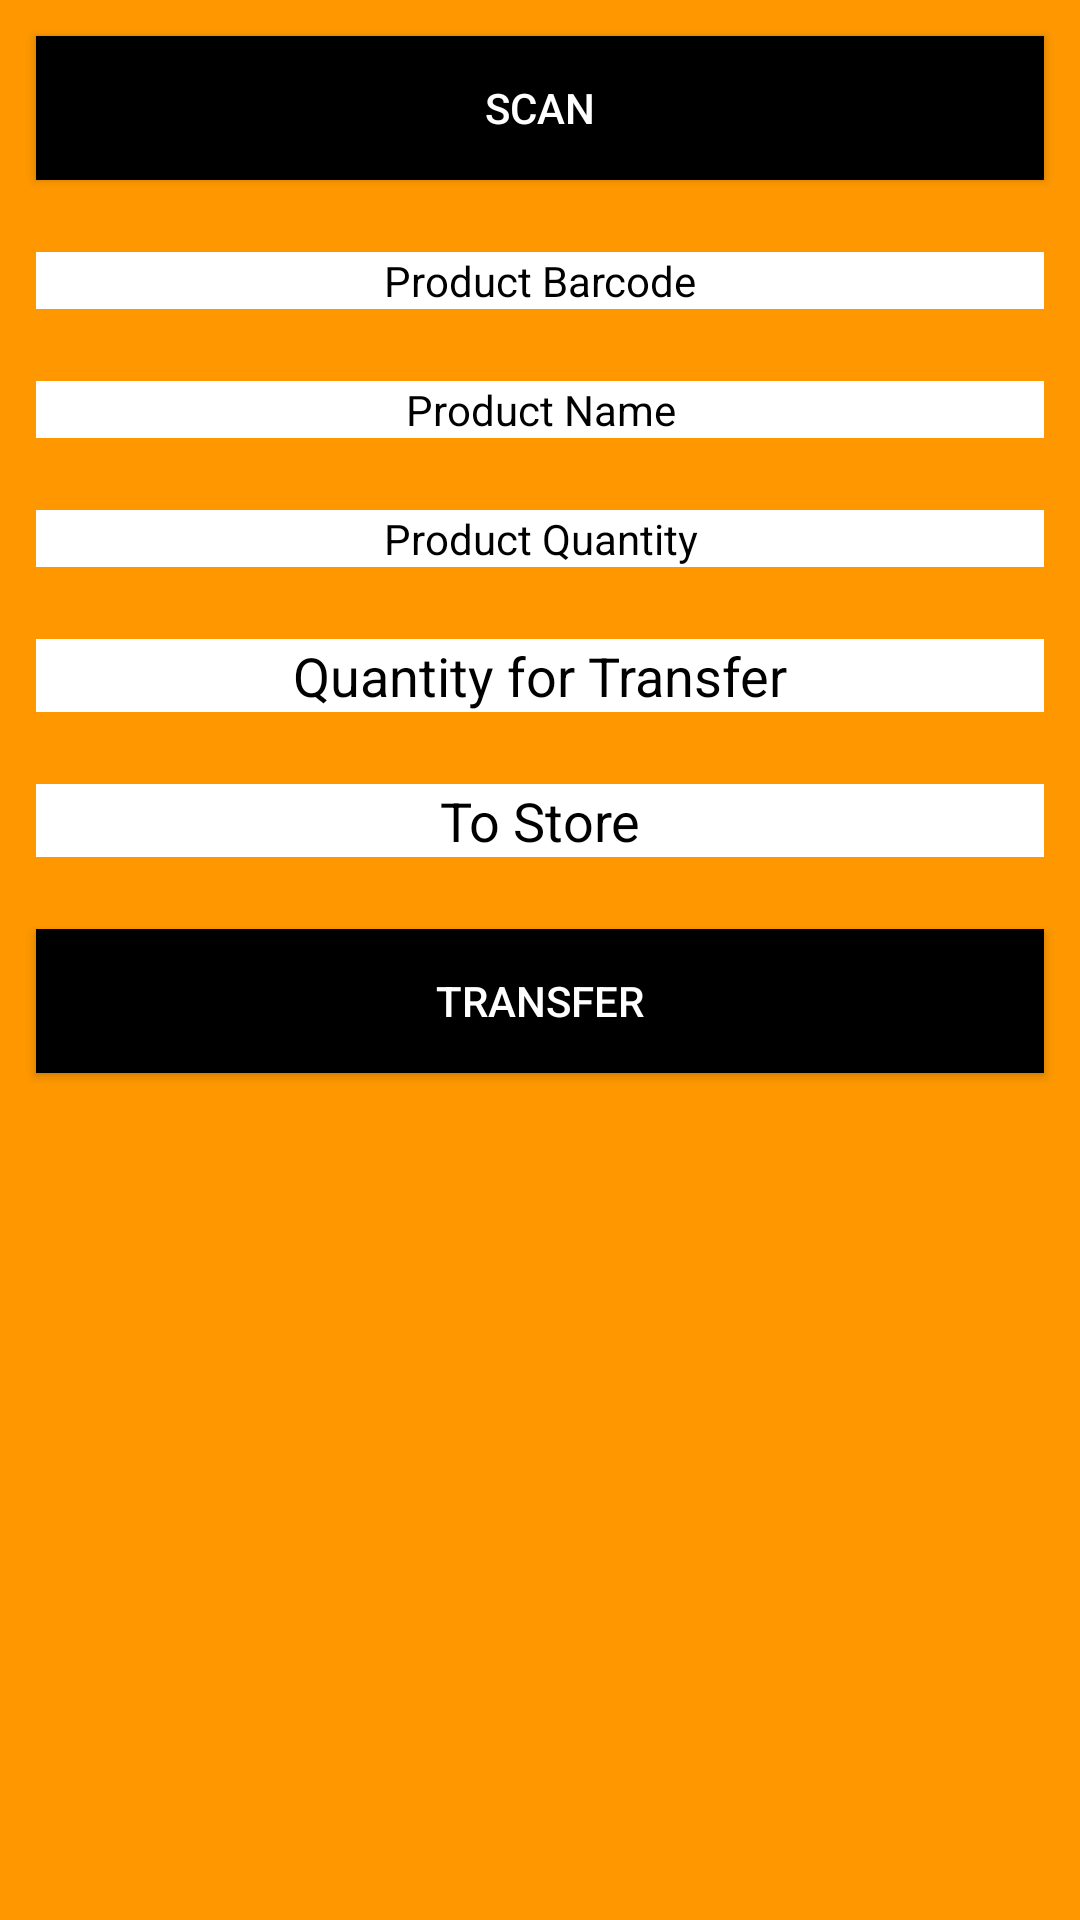

This screen was rendered from an Android layout file. Write that file and the resources it references.
<!-- AndroidManifest.xml: application theme AppTheme -->
<!-- res/layout/stock_transfer.xml -->
<?xml version="1.0" encoding="utf-8"?>
<LinearLayout
    xmlns:android="http://schemas.android.com/apk/res/android"
    android:layout_width="match_parent"
    android:layout_height="match_parent"
    android:orientation="vertical">

    <Button android:id="@+id/scan_button"
        android:layout_width="match_parent"
        android:layout_height="wrap_content"
        android:text="@string/scan"
        android:layout_gravity="center"
        android:background="@color/black"
        android:layout_margin="@dimen/text_field_margin"/>

    <TextView
        android:id="@+id/product_barcode"
        android:layout_width="match_parent"
        android:layout_height="wrap_content"
        android:textIsSelectable="true"
        android:hint="@string/product_barcode"
        android:layout_gravity="center"
        android:background="@color/scan_items_fields"
        android:textColorHint="@color/text_color"
        android:layout_margin="@dimen/text_field_margin"
        android:textColor="@color/text_color"
        android:textAlignment="center"/>

    <TextView
        android:id="@+id/product_name"
        android:layout_width="match_parent"
        android:layout_height="wrap_content"
        android:textIsSelectable="true"
        android:hint="@string/product_name"
        android:layout_gravity="center"
        android:background="@color/scan_items_fields"
        android:textColorHint="@color/text_color"
        android:layout_margin="@dimen/text_field_margin"
        android:textColor="@color/text_color"
        android:textAlignment="center"/>
    <TextView
        android:id="@+id/product_quantity"
        android:layout_width="match_parent"
        android:layout_height="wrap_content"
        android:textIsSelectable="true"
        android:hint="@string/product_quantity"
        android:textColorHint="@color/text_color"
        android:layout_gravity="center"
        android:background="@color/scan_items_fields"
        android:layout_margin="@dimen/text_field_margin"
        android:textColor="@color/text_color"
        android:textAlignment="center"/>

    <EditText
        android:id="@+id/product_quantity_for_transfer"
        android:layout_width="match_parent"
        android:layout_height="wrap_content"
        android:textIsSelectable="true"
        android:hint="@string/product_quantity_for_transfer"
        android:textColorHint="@color/text_color"
        android:layout_gravity="center"
        android:background="@color/scan_items_fields"
        android:layout_margin="@dimen/text_field_margin"
        android:textColor="@color/text_color"
        android:textAlignment="center"/>

    <EditText
        android:id="@+id/to_store_text_view"
        android:layout_width="match_parent"
        android:layout_height="wrap_content"
        android:textIsSelectable="true"
        android:hint="@string/to_store"
        android:textColorHint="@color/text_color"
        android:layout_gravity="center"
        android:background="@color/scan_items_fields"
        android:layout_margin="@dimen/text_field_margin"
        android:textColor="@color/text_color"
        android:textAlignment="center"/>

    <Button android:id="@+id/stock_transfer_button"
        android:layout_width="match_parent"
        android:layout_height="wrap_content"
        android:text="@string/transfer_button"
        android:layout_gravity="center"
        android:layout_margin="@dimen/text_field_margin"
        android:background="@color/black"/>

    <ImageView
        android:layout_width="@dimen/navigation_button"
        android:layout_height="@dimen/navigation_button"
        android:src="@drawable/back_button"
        android:layout_weight="1"
        android:id="@+id/back_to_menu"
        android:layout_gravity="center"/>

</LinearLayout>
<!-- resources referenced by this layout -->
<resources>
  <color name="black">#000000</color>
  <color name="scan_items_fields">#ffffff</color>
  <color name="text_color">#000000</color>
  <dimen name="navigation_button">84dp</dimen>
  <dimen name="text_field_margin">12dp</dimen>
  <string name="product_barcode">Product Barcode</string>
  <string name="product_name">Product Name</string>
  <string name="product_quantity">Product Quantity</string>
  <string name="product_quantity_for_transfer">Quantity for Transfer</string>
  <string name="scan">Scan</string>
  <string name="to_store">To Store</string>
  <string name="transfer_button">Transfer</string>
  <style name="AppTheme" parent="Theme.AppCompat.NoActionBar">
          
          <item name="colorPrimary">@color/colorPrimary</item>
          <item name="colorPrimaryDark">@color/colorPrimaryDark</item>
          <item name="colorAccent">@color/colorAccent</item>
          <item name="android:windowBackground">@color/colorBackground</item>
      </style>
  <color name="colorPrimary">#F57C00</color>
  <color name="colorPrimaryDark">#F57C00</color>
  <color name="colorAccent">#FF9800</color>
  <color name="colorBackground">#FF9800</color>
</resources>
